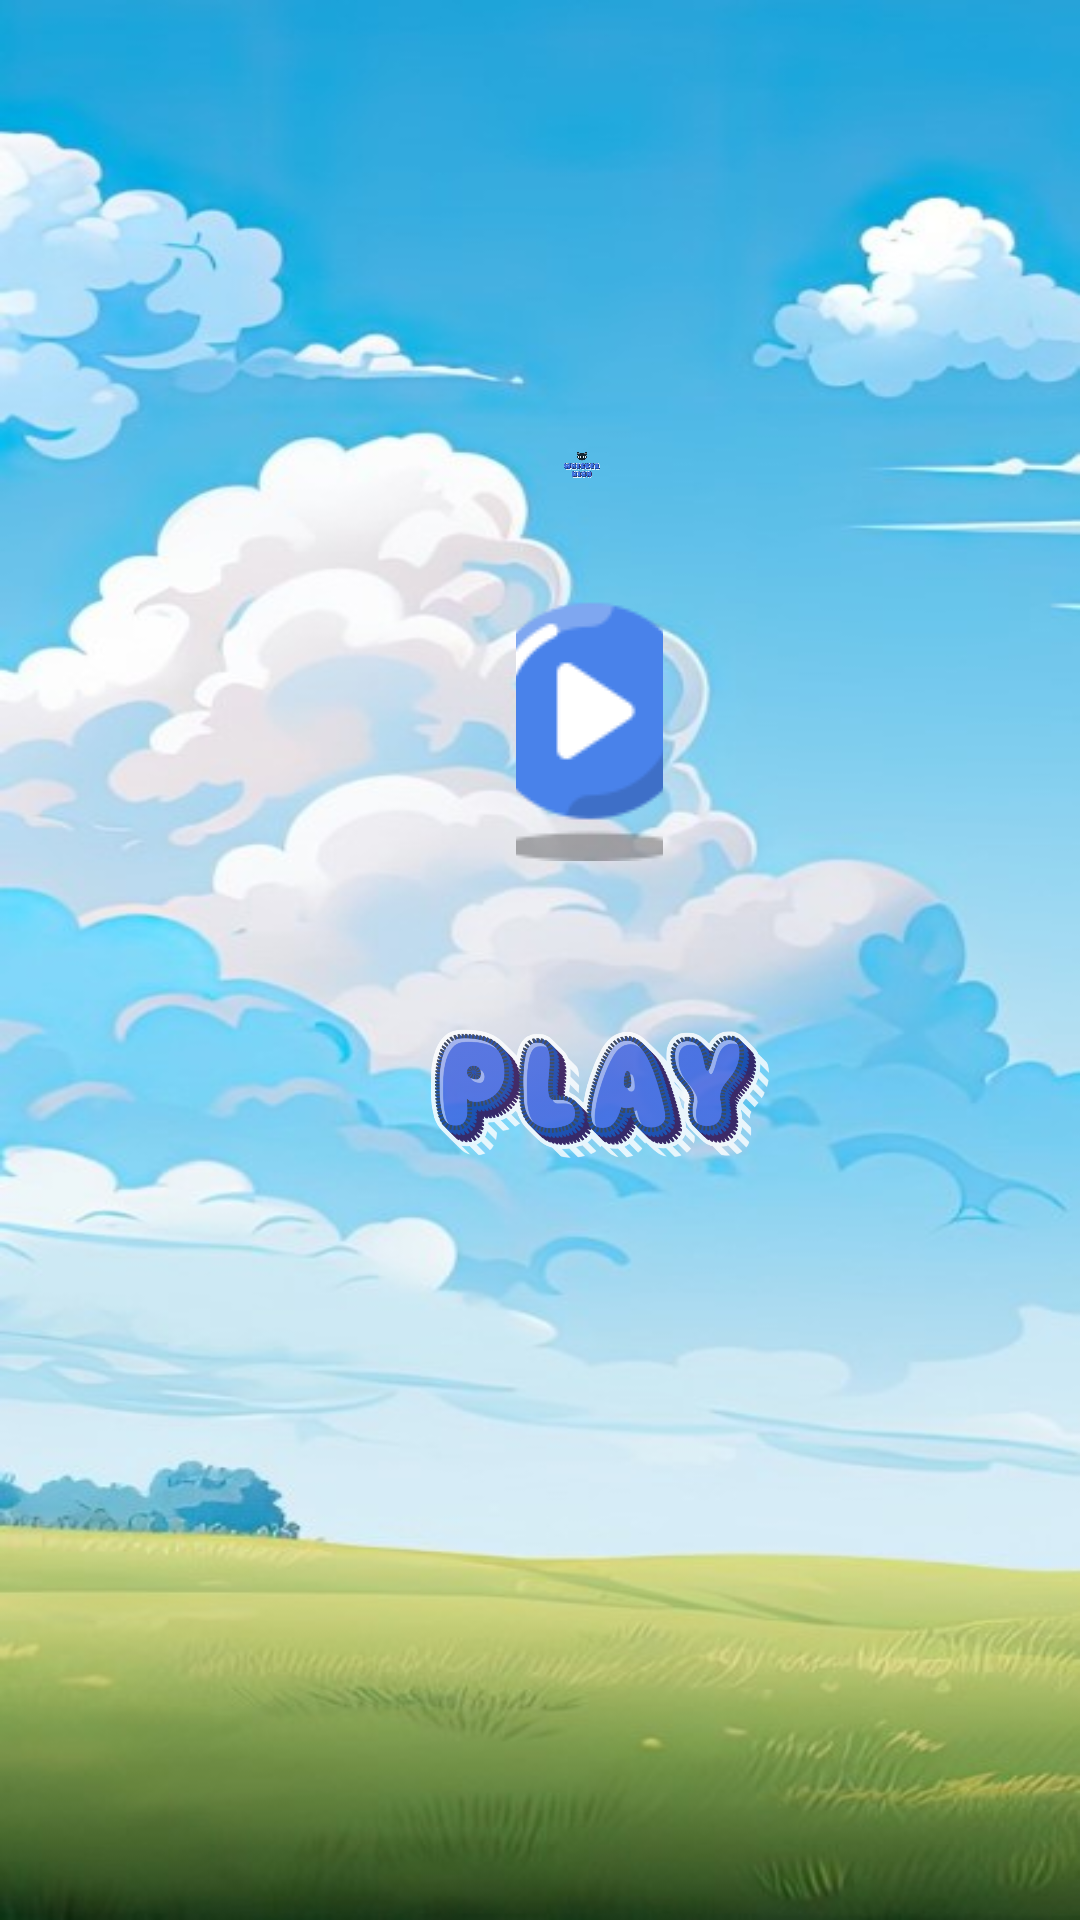

The Android layout XML behind this screen, and the referenced resources:
<!-- AndroidManifest.xml: activity theme Theme.AppCompat.Light.NoActionBar -->
<!-- res/layout/activity_main.xml -->
<?xml version="1.0" encoding="utf-8"?>
<RelativeLayout xmlns:android="http://schemas.android.com/apk/res/android"
    xmlns:app="http://schemas.android.com/apk/res-auto"
    xmlns:tools="http://schemas.android.com/tools"
    android:layout_width="match_parent"
    android:layout_height="match_parent"
    android:background="@drawable/cloudysky_small"
    tools:context=".MainActivity"
    tools:visibility="visible">



    <ImageButton
        android:id="@+id/imageButton2"
        android:layout_width="wrap_content"
        android:layout_height="wrap_content"
        android:layout_above="@+id/imageView4"
        android:layout_alignParentStart="true"
        android:layout_alignParentEnd="true"
        android:layout_marginStart="172dp"
        android:layout_marginEnd="139dp"
        android:layout_marginBottom="47dp"
        android:background="#00FFFFFF"
        android:contentDescription="@string/button_Play"
        app:srcCompat="@drawable/img" />

    <ImageView
        android:id="@+id/imageView3"
        android:layout_width="wrap_content"
        android:layout_height="213dp"
        android:layout_above="@+id/imageButton2"
        android:layout_alignParentStart="true"
        android:layout_alignParentTop="true"
        android:layout_alignParentEnd="true"
        android:layout_marginStart="-2dp"
        android:layout_marginTop="150dp"
        android:layout_marginEnd="-30dp"
        android:layout_marginBottom="27dp"
        android:alpha="0.8"
        app:srcCompat="@drawable/imgcat" />

    <ImageView
        android:id="@+id/imageView4"
        android:layout_width="175dp"
        android:layout_height="61dp"
        android:layout_alignParentStart="true"
        android:layout_alignParentEnd="true"
        android:layout_alignParentBottom="true"
        android:layout_marginStart="138dp"
        android:layout_marginEnd="98dp"
        android:layout_marginBottom="245dp"
        android:alpha="0.8"
        app:srcCompat="@drawable/play" />

</RelativeLayout>
<!-- resources referenced by this layout -->
<resources>
  <!-- drawable cloudysky_small: jpg bitmap (drawable, 49253 bytes) -->
  <!-- drawable img: png bitmap (drawable, 2841 bytes) -->
  <!-- drawable imgcat: png bitmap (drawable, 396608 bytes) -->
  <!-- drawable play: png bitmap (drawable, 275706 bytes) -->
  <string name="button_Play">Play Button</string>
</resources>
